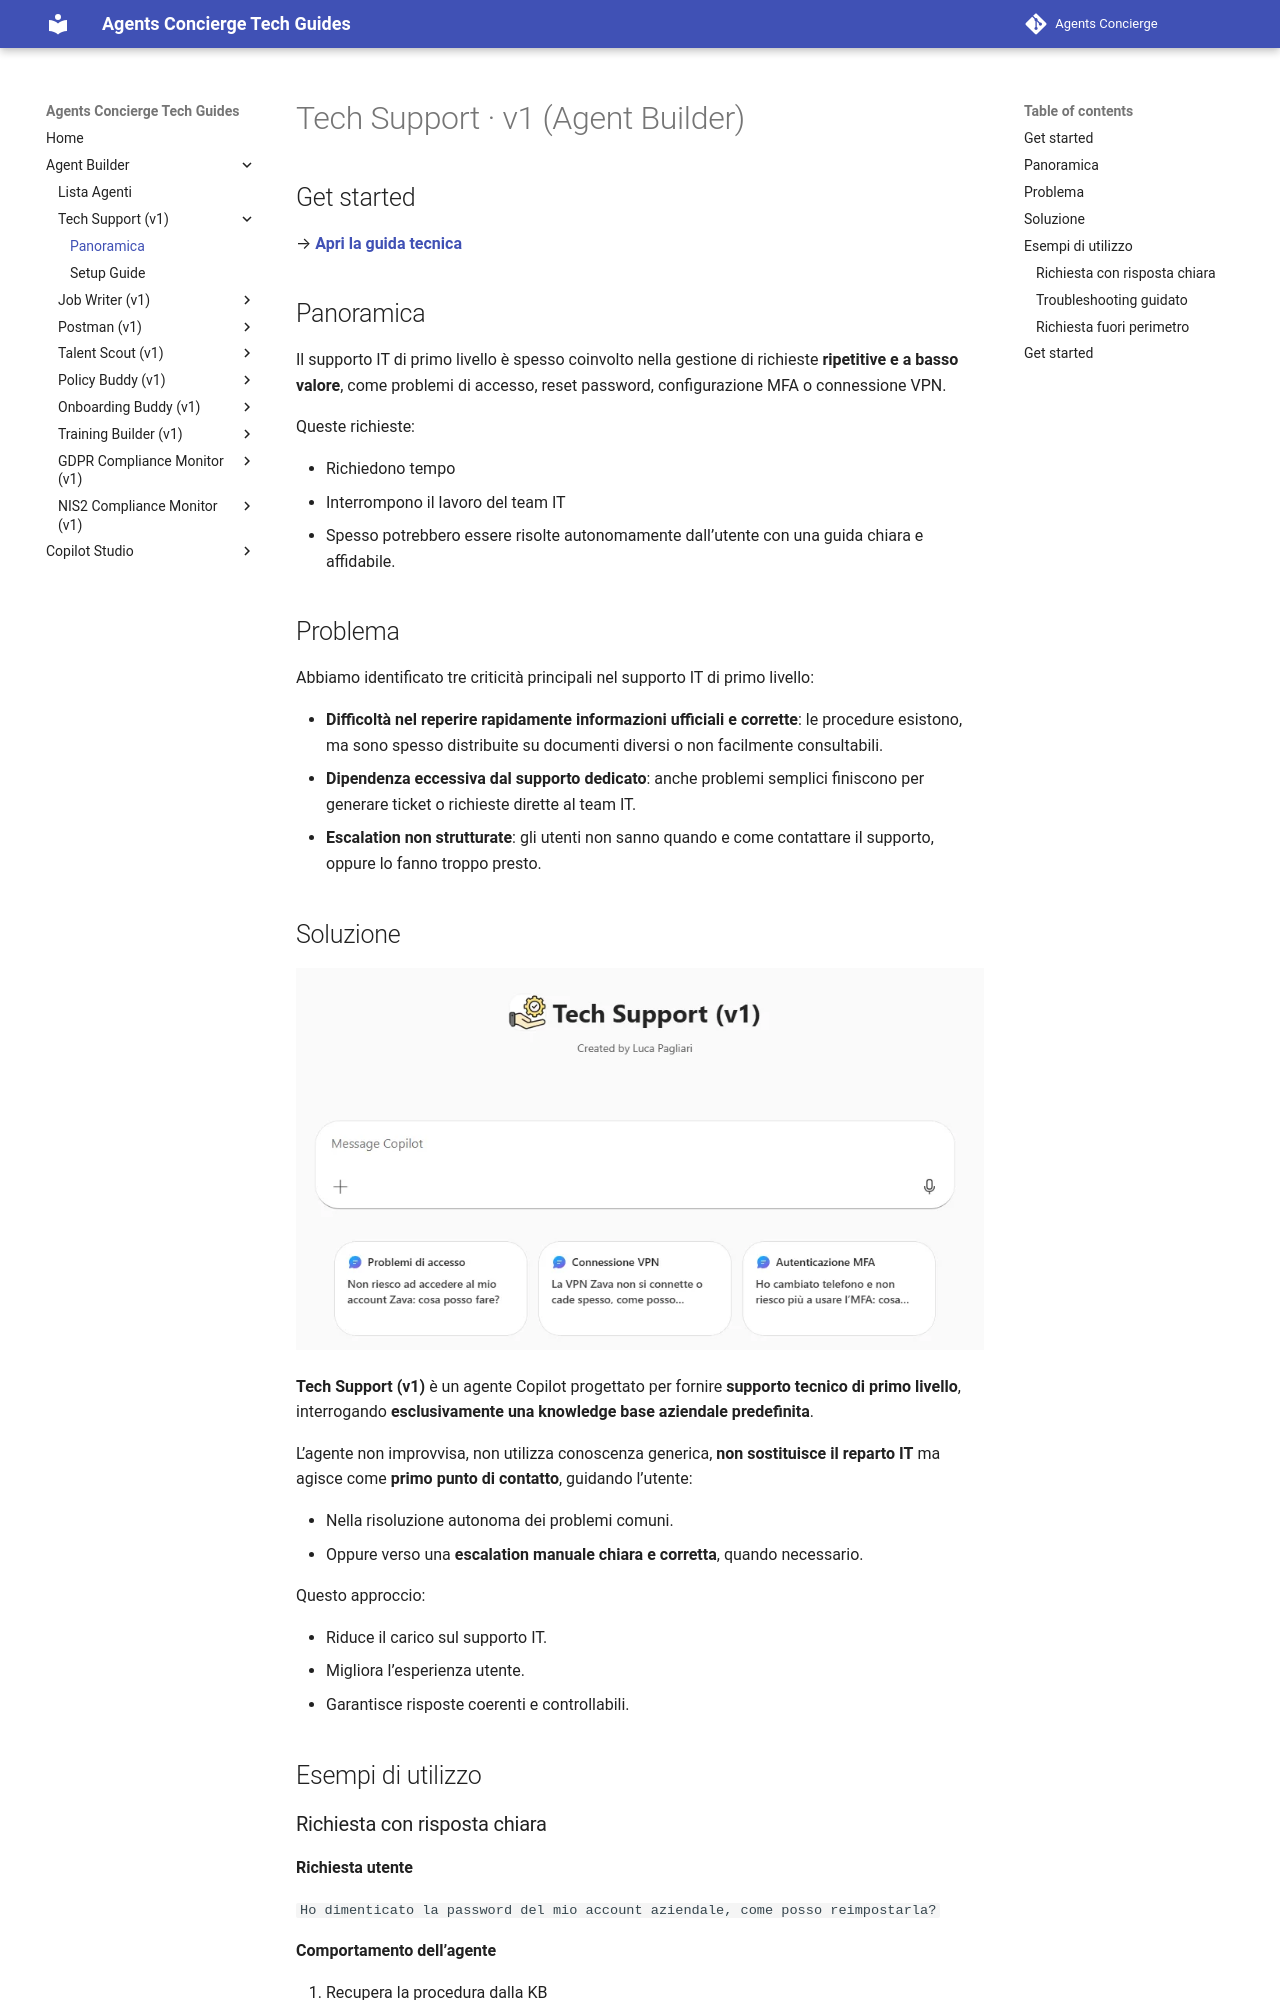

repository: cvn-computergross/agents-concierge · page: lv1/tech-support/index.html · generator: mkdocs

# Tech Support · v1 (Agent Builder)

## Get started
→ **[Apri la guida tecnica](lab-guide.md)**

## Panoramica

Il supporto IT di primo livello è spesso coinvolto nella gestione di richieste **ripetitive e a basso valore**, come problemi di accesso, reset password, configurazione MFA o connessione VPN.

Queste richieste:

- Richiedono tempo
- Interrompono il lavoro del team IT
- Spesso potrebbero essere risolte autonomamente dall’utente con una guida chiara e affidabile.

## Problema

Abbiamo identificato tre criticità principali nel supporto IT di primo livello:

- **Difficoltà nel reperire rapidamente informazioni ufficiali e corrette**: le procedure esistono, ma sono spesso distribuite su documenti diversi o non facilmente consultabili.
- **Dipendenza eccessiva dal supporto dedicato**: anche problemi semplici finiscono per generare ticket o richieste dirette al team IT.
- **Escalation non strutturate**: gli utenti non sanno quando e come contattare il supporto, oppure lo fanno troppo presto.
